Image classification data set "images_augmented" (Minyael/Gift-card-classification on GitHub). Class labels (2): Steam, Xbox.

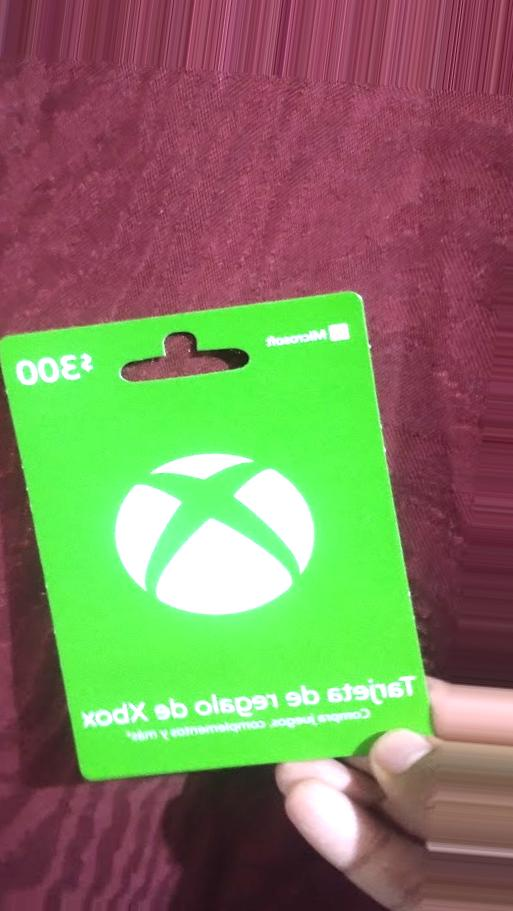
Label: Xbox

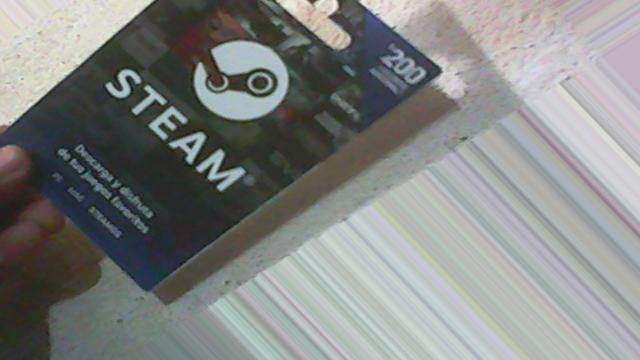
Label: Steam

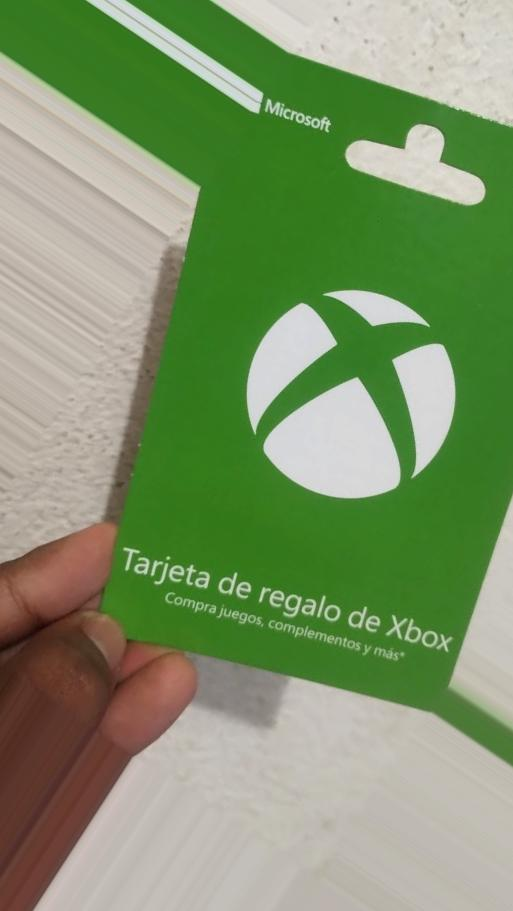
Label: Xbox

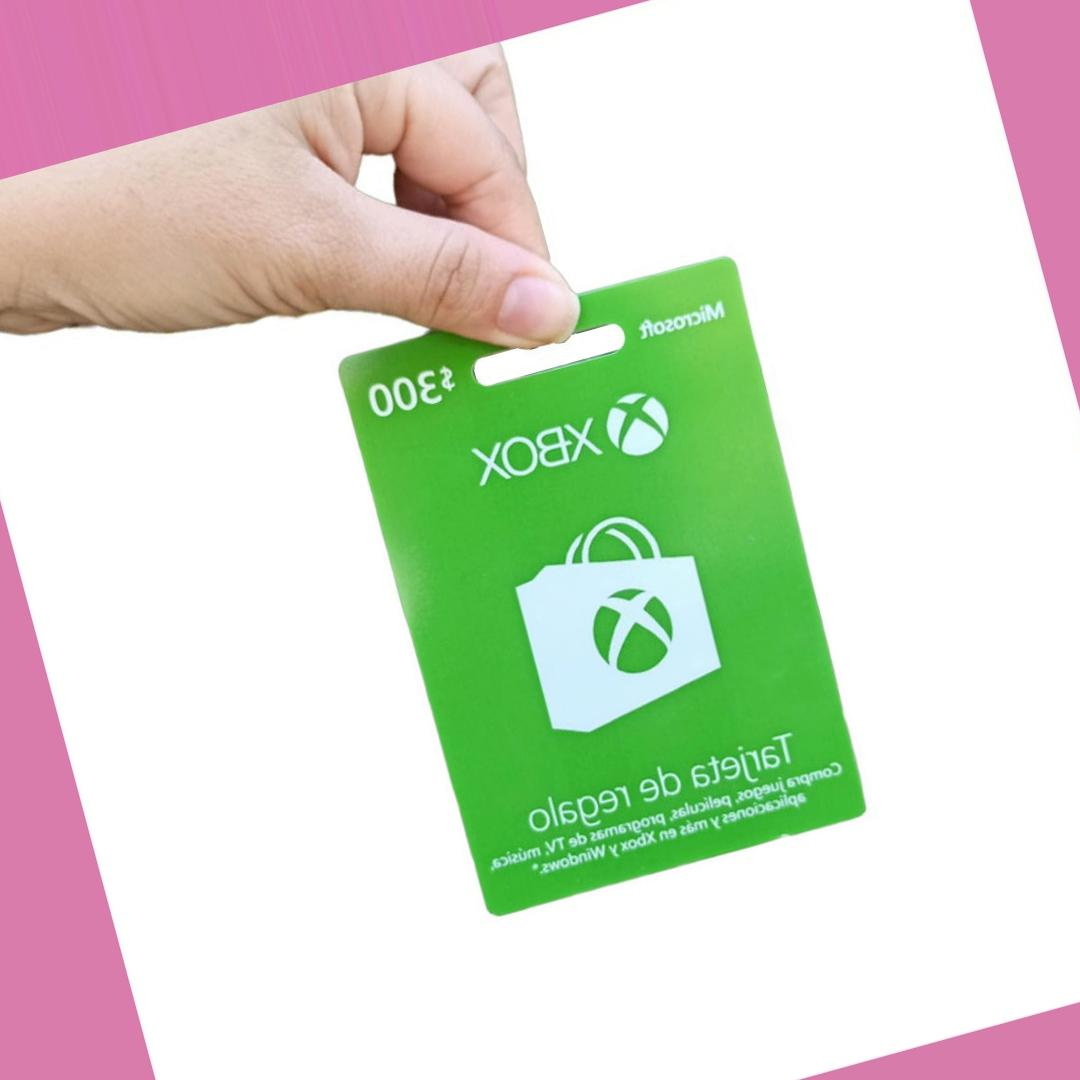
Label: Xbox

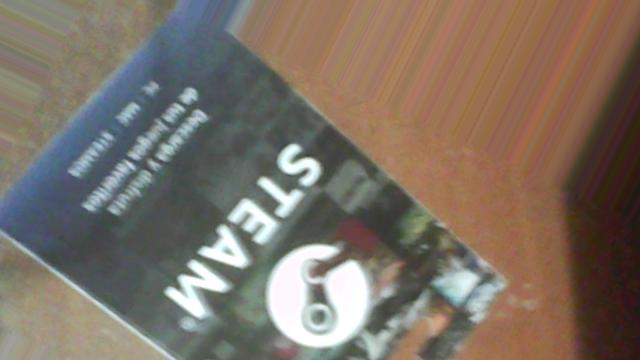
Label: Steam

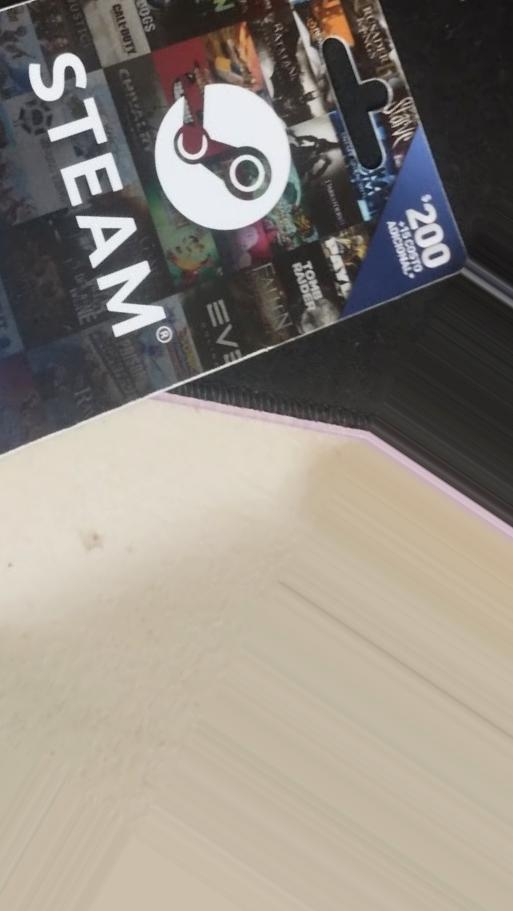
Label: Steam
